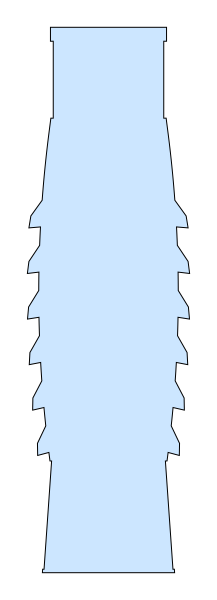

Source data for this figure (header and first rows):
x_um, z_um
-4150, 39000
-4150, 38900
-4150, 38800
-4150, 38700
-4150, 38600
-4150, 38500
-4150, 38400
-4150, 38300
-4150, 38200
-4150, 38100
-4150, 38000
-4050, 38000
-3950, 38000
-3950, 37900
-3950, 37800
-3950, 37700
-3950, 37600
-3950, 37500
-3950, 37400
-3950, 37300
-3950, 37200
-3950, 37100
-3950, 37000
-3950, 36900
-3950, 36800
-3950, 36700
-3950, 36600
-3950, 36500
-3950, 36400
-3950, 36300
-3950, 36200
-3950, 36100
-3950, 36000
-3950, 35900
-3950, 35800
-3950, 35700
-3950, 35600
-3950, 35500
-3950, 35400
-3950, 35300
-3950, 35200
-3950, 35100
-3950, 35000
-3950, 34900
-3950, 34800
-3950, 34700
-3950, 34600
-3950, 34500
-3950, 34400
-3950, 34300
-3950, 34200
-3950, 34100
-3950, 34000
-3950, 33900
-3950, 33800
-3950, 33700
-3950, 33600
-3950, 33500
-3950, 33400
-3950, 33300
... 1,083 more rows
